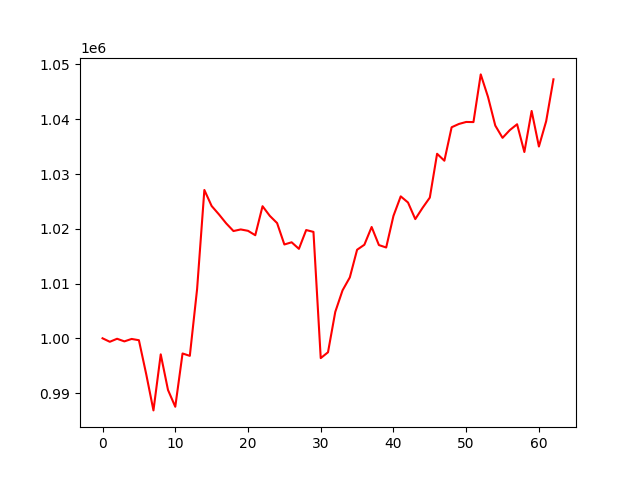

Source data for this figure (header and first rows):
, 0
0, 1000000
1, 999364
2, 999915
3, 999437
4, 999881
5, 999648
6, 993475
7, 986833
8, 997065
9, 990565
10, 987499
11, 997228
12, 996794
13, 1008982
14, 1027085
15, 1024158
16, 1022634
17, 1020989
18, 1019586
19, 1019877
20, 1019627
21, 1018822
22, 1024120
23, 1022355
24, 1021040
25, 1017131
26, 1017532
27, 1016335
28, 1019768
29, 1019432
30, 996381
31, 997448
32, 1004823
33, 1008755
34, 1011120
35, 1016169
36, 1017084
37, 1020325
38, 1017024
39, 1016582
40, 1022351
41, 1025917
42, 1024798
43, 1021767
44, 1023814
45, 1025695
46, 1033695
47, 1032428
48, 1038539
49, 1039140
50, 1039505
51, 1039483
52, 1048189
53, 1044082
54, 1038849
55, 1036602
56, 1038019
57, 1039085
58, 1034017
59, 1041516
... 3 more rows
